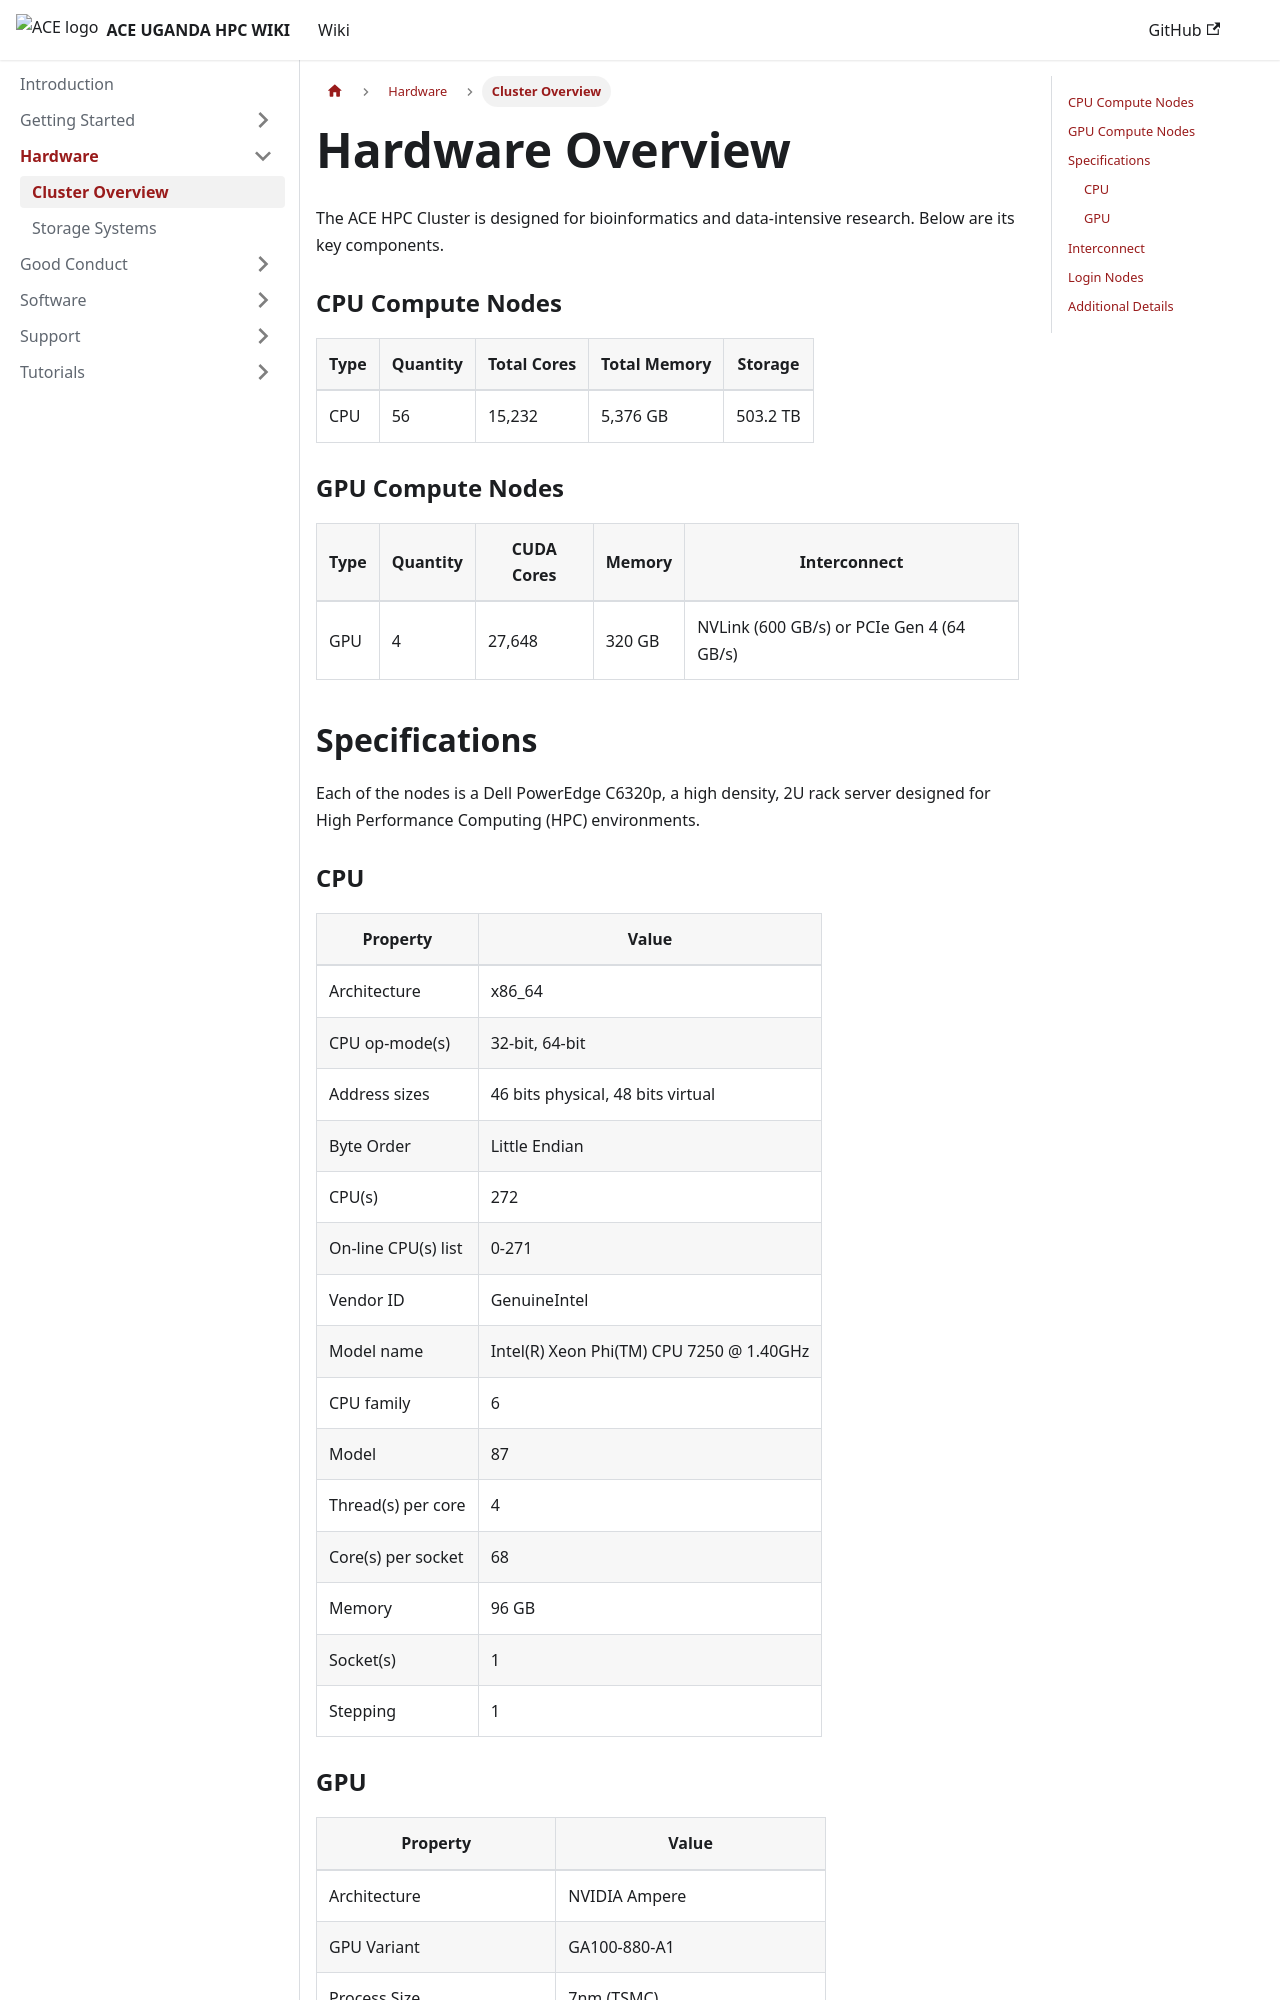

repository: ace-bioinformatics/ace-ug-hpc-wiki · page: docs/hardware/overview/index.html · generator: docusaurus

---
id: overview
title: Hardware Overview
---

The ACE HPC Cluster is designed for bioinformatics and data-intensive research. Below are its key components.

### CPU Compute Nodes
| Type         | Quantity | Total Cores    | Total Memory    | Storage       |
|--------------|----------|----------------|-----------------|---------------|
| CPU          | 56       | 15,232         |  5,376 GB       |  503.2 TB     |

### GPU Compute Nodes
| Type         | Quantity | CUDA Cores    | Memory    | Interconnect      |
|--------------|----------|---------------|-----------|---------------|
| GPU          | 4        | 27,648        |  320 GB   |  NVLink (600 GB/s) or PCIe Gen 4 (64 GB/s)     |

## Specifications
Each of the nodes is a Dell PowerEdge C6320p, a high density, 2U rack server designed for High Performance Computing (HPC) environments.
